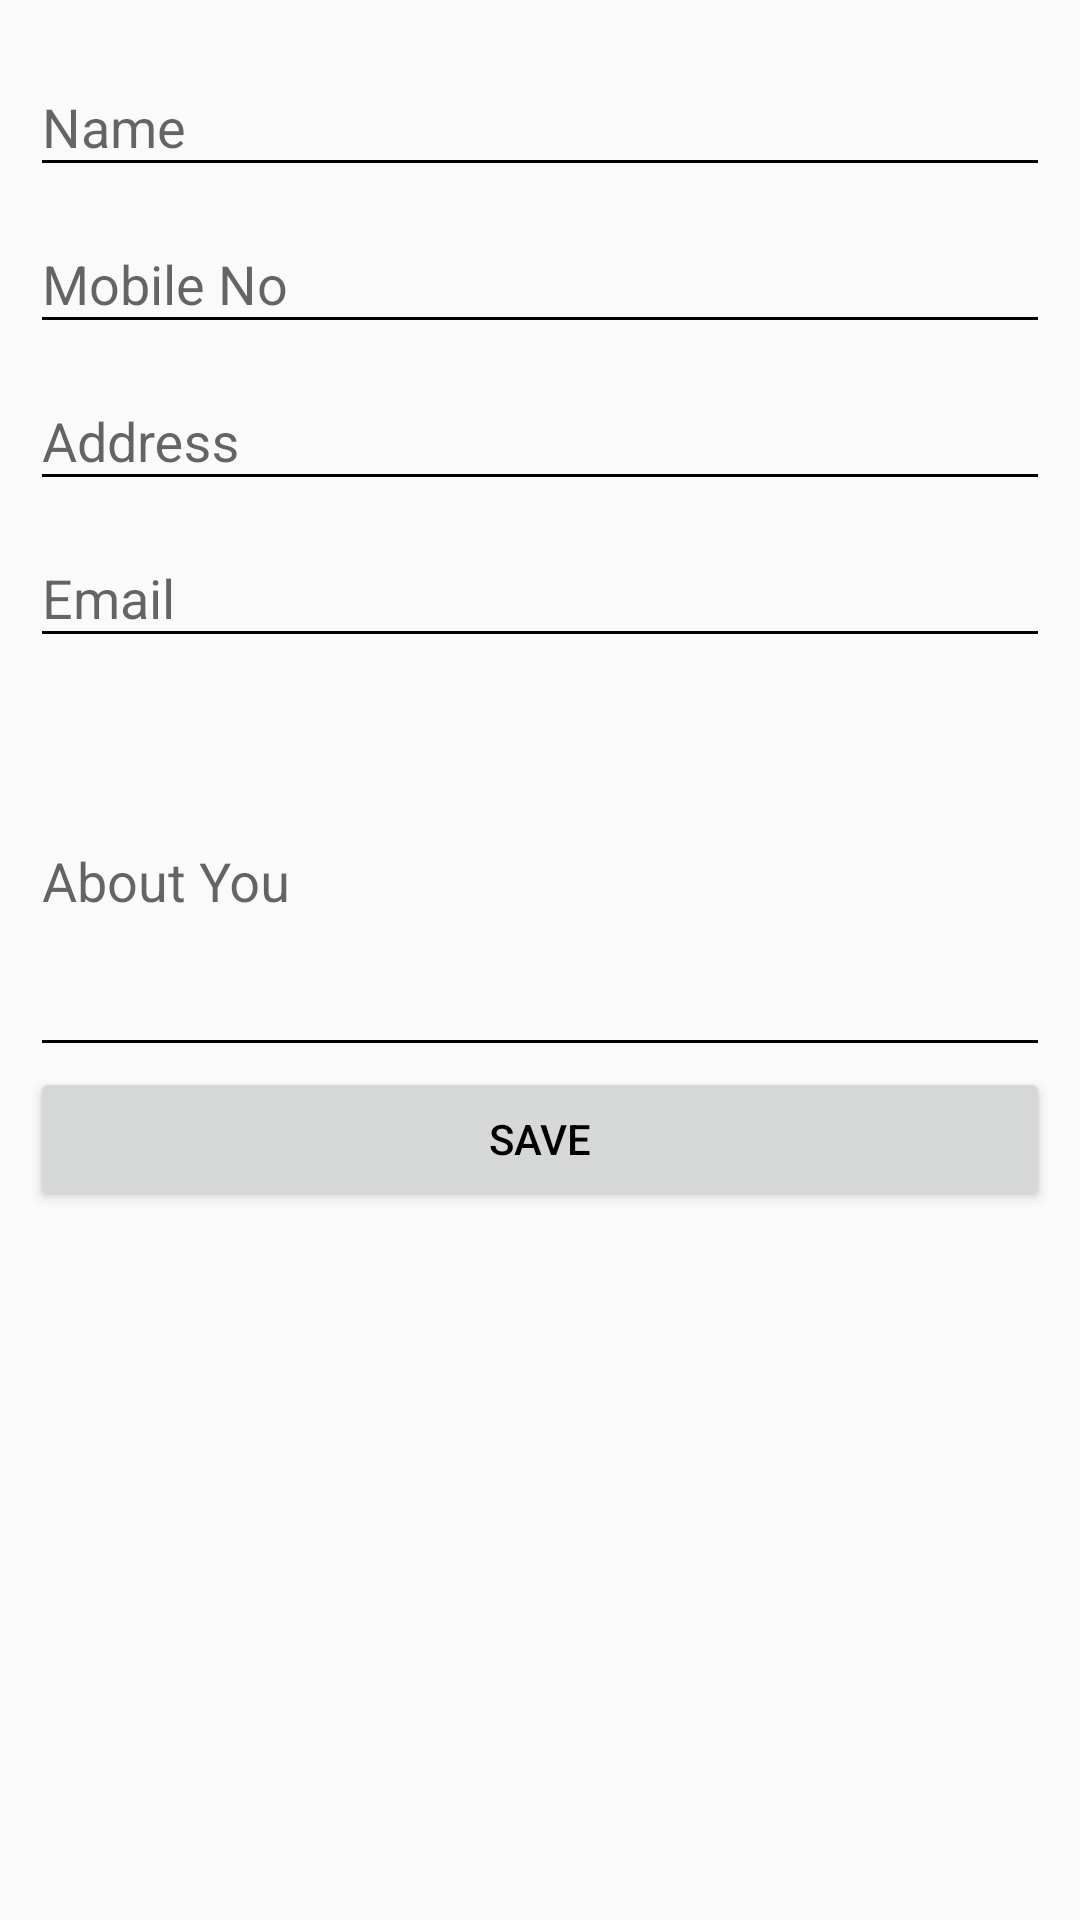

Android layout source for this screen:
<!-- AndroidManifest.xml: application theme AppTheme -->
<!-- res/layout/fragment_user.xml -->
<FrameLayout xmlns:android="http://schemas.android.com/apk/res/android"
    xmlns:tools="http://schemas.android.com/tools"
    android:layout_width="match_parent"
    android:layout_height="match_parent"
    xmlns:app="http://schemas.android.com/apk/res-auto"
    tools:context="demo.ngo.profiletab.user">


    <android.support.v4.widget.NestedScrollView
        android:layout_width="match_parent"
        android:layout_height="match_parent"
        android:layout_gravity="fill_vertical"
        app:layout_behavior="@string/appbar_scrolling_view_behavior">

    <LinearLayout
        android:layout_width="match_parent"
        android:layout_height="match_parent"
        android:orientation="vertical">


        <include
            android:layout_width="match_parent"
            android:layout_height="wrap_content"
            layout="@layout/general_profile"
            />
    </LinearLayout>
</android.support.v4.widget.NestedScrollView>
</FrameLayout>
<!-- res/layout/general_profile.xml (included above) -->
<?xml version="1.0" encoding="utf-8"?>
<LinearLayout xmlns:android="http://schemas.android.com/apk/res/android"
    android:orientation="vertical" android:layout_width="match_parent"
    android:layout_height="match_parent"
    android:padding="10dp">

    <android.support.design.widget.TextInputLayout
        android:layout_width="match_parent"
        android:layout_height="wrap_content">

        <EditText
            android:layout_width="match_parent"
            android:layout_height="wrap_content"
            android:hint="Name"
            android:id="@+id/gname" />
    </android.support.design.widget.TextInputLayout>

    <android.support.design.widget.TextInputLayout
        android:layout_width="match_parent"
        android:layout_height="wrap_content">

        <EditText
            android:layout_width="match_parent"
            android:layout_height="wrap_content"
            android:hint="Mobile No"
            android:id="@+id/gmobile" />
    </android.support.design.widget.TextInputLayout>

    <android.support.design.widget.TextInputLayout
        android:layout_width="match_parent"
        android:layout_height="wrap_content">

        <EditText
            android:layout_width="match_parent"
            android:layout_height="wrap_content"
            android:hint="Address"
            android:id="@+id/gaddress" />
    </android.support.design.widget.TextInputLayout>

    <android.support.design.widget.TextInputLayout
        android:layout_width="match_parent"
        android:layout_height="wrap_content">

        <EditText
            android:layout_width="match_parent"
            android:layout_height="wrap_content"
            android:hint="Email"
            android:id="@+id/gmail" />
    </android.support.design.widget.TextInputLayout>

    <android.support.design.widget.TextInputLayout
        android:layout_width="match_parent"
        android:layout_height="wrap_content">

        <EditText
            android:layout_width="match_parent"
            android:layout_height="wrap_content"
            android:hint="About You"
            android:lines="5"
            android:id="@+id/gabout" />
    </android.support.design.widget.TextInputLayout>

    <Button
        android:text="Save"
        android:layout_width="match_parent"
        android:layout_height="wrap_content"
        android:id="@+id/next_user" />

</LinearLayout>
<!-- resources referenced by this layout -->
<resources>
  <style name="AppTheme" parent="Theme.AppCompat.Light.NoActionBar">
          
          <item name="colorPrimary">@color/primary</item>
          <item name="colorPrimaryDark">@color/primary_dark</item>
          <item name="colorAccent">@color/accent</item>
          <item name="android:textColorPrimary">@color/secondary_text</item>
          <item name="android:textColorSecondary">@color/secondary_text</item>
          <item name="android:divider">@color/divider</item>
  
      </style>
  <color name="primary">#ffffff</color>
  <color name="primary_dark">#fcfcfc</color>
  <color name="accent">#8f0101</color>
  <color name="secondary_text">#000000</color>
  <color name="divider">#060000</color>
</resources>
